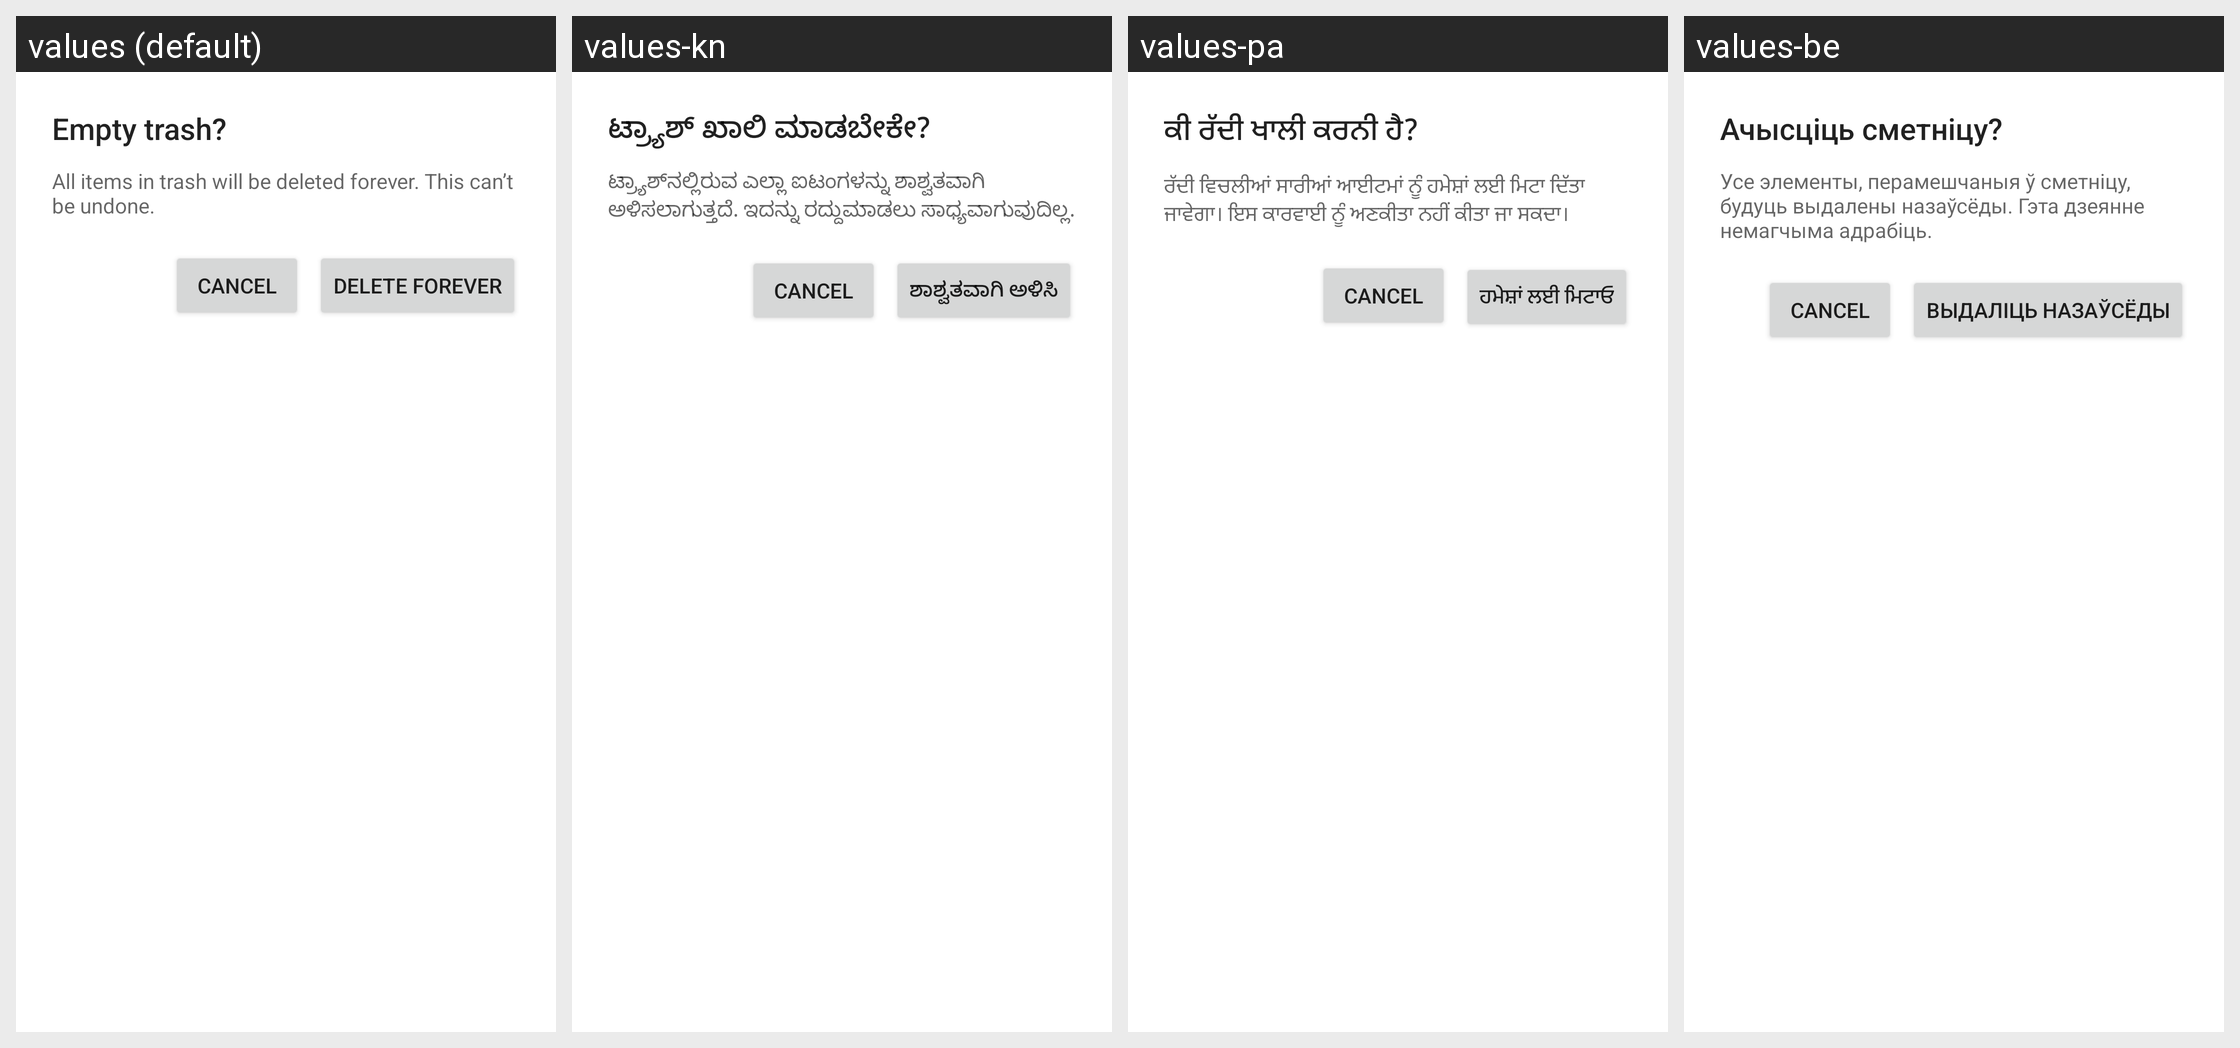

The Android screen above is rendered under several locales of the same app. Produce the string resources it draws, with the default and per-locale values.
Android screen res/layout/empty_trash_activity.xml rendered under 4 locales, left to right: values (default), values-kn, values-pa, values-be. Device: Nexus 5 (rendered at 1080×1920; each locale shown at half size, 540×960, under a caption strip naming it); theme Theme.MaterialComponents.DayNight.NoActionBar.
Other locales in the repository, not shown: values-af, values-am, values-ar, values-as, values-az, values-bg, values-bn, values-bs, values-ca, values-cs, values-da, values-de, values-el, values-en-rCA, values-en-rGB, values-es, values-es-rUS, values-et, values-eu, values-fa, values-fi, values-fr, values-fr-rCA, values-gl, values-gu, values-hi, values-hr, values-hu, values-hy, values-in, values-is, values-it, values-iw, values-ja, values-ka, values-kk, values-km, values-ko, values-ky, values-lo, values-lt, values-lv, values-mk, values-ml, values-mn, values-mr, values-ms, values-my, values-nb, values-ne, values-nl, values-or, values-pl, values-pt, values-pt-rPT, values-ro, values-ru, values-si, values-sk, values-sl, values-sq, values-sr, values-sv, values-sw, values-ta, values-te, values-th, values-tl, values-tr, values-uk, values-ur, values-uz, values-vi, values-zh-rCN, values-zh-rHK, values-zh-rTW, values-zu.
Strings drawn on this screen, with the default value and each locale's value (text and hints the layout hard-codes, and strings that could not be matched under every locale, appear in the picture but are not listed):

empty_trash_dialog_title
  values: Empty trash?
  values-kn: ಟ್ರ್ಯಾಶ್ ಖಾಲಿ ಮಾಡಬೇಕೇ?
  values-pa: ਕੀ ਰੱਦੀ ਖਾਲੀ ਕਰਨੀ ਹੈ?
  values-be: Ачысціць сметніцу?

empty_trash_dialog_message
  values: All items in trash will be deleted forever. This can’t be undone.
  values-kn: ಟ್ರ್ಯಾಶ್‌ನಲ್ಲಿರುವ ಎಲ್ಲಾ ಐಟಂಗಳನ್ನು ಶಾಶ್ವತವಾಗಿ ಅಳಿಸಲಾಗುತ್ತದೆ. ಇದನ್ನು ರದ್ದುಮಾಡಲು ಸಾಧ್ಯವಾಗುವುದಿಲ್ಲ.
  values-pa: ਰੱਦੀ ਵਿਚਲੀਆਂ ਸਾਰੀਆਂ ਆਈਟਮਾਂ ਨੂੰ ਹਮੇਸ਼ਾਂ ਲਈ ਮਿਟਾ ਦਿੱਤਾ ਜਾਵੇਗਾ। ਇਸ ਕਾਰਵਾਈ ਨੂੰ ਅਣਕੀਤਾ ਨਹੀਂ ਕੀਤਾ ਜਾ ਸਕਦਾ।
  values-be: Усе элементы, перамешчаныя ў сметніцу, будуць выдалены назаўсёды. Гэта дзеянне немагчыма адрабіць.

empty_trash_dialog_action_button
  values: Delete forever
  values-kn: ಶಾಶ್ವತವಾಗಿ ಅಳಿಸಿ
  values-pa: ਹਮੇਸ਼ਾਂ ਲਈ ਮਿਟਾਓ
  values-be: Выдаліць назаўсёды
